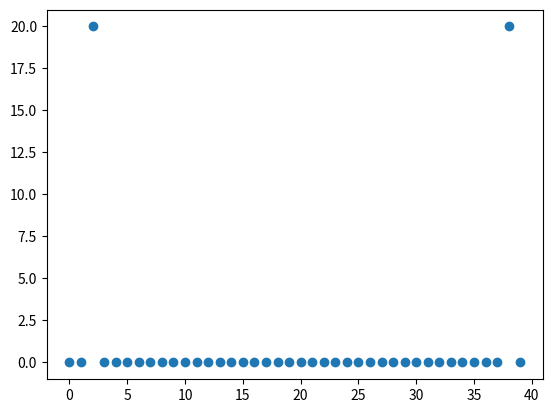

This figure's Python source:
import math
from math import pi
from math import sin
from math import cos
from matplotlib import pyplot as  plt

# para=10+10j
# print(abs(para))
# sum=0
# length=40
# for i in range(length):
#     basis=math.cos(math.pi*2*(2*i)/length)-math.sin(math.pi*2*(2*i)/length)*1j
#
#     sum+=(math.cos(math.pi*2*(2*i)/length+pi/6)*basis)
#     #print(sum)
#
# print(sum)
# print (math.atan(10/17.3))
# print (pi/6)
#DFT y=sin (2*pi*x)

plot_y=[]
N=40
K=40
sum=0
re=0
im=0
for k in range(K):      #频率
    for n in range(N):  #第几个点
        re=cos(2*pi*2*n/K+pi/4)*cos(2*pi*k*n/K)
        im=cos(2*pi*2*n/K+pi/4)*sin(2*pi*k*n/K)*(-1j)
        #basis=cos(2*pi*n*k/K)-sin(2*pi*n*k/K)*1j
        #basis=cos(2*pi*k*n/40)

        sum+=re
        sum+=im


    print ('X'+str(k),sum)
    plot_y.append(sum)
    sum=0

x=[i for i in range(len(plot_y))]
y=list(map(abs,plot_y))

plt.figure()
plt.scatter(x,y)
plt.savefig('40samples.png')



# sum=0
# re=0
# im=0
# N=400
# K=400
# for k in range(K):
#     for n in range(N):
#         re+=cos(2*pi*n)*cos(2*pi*k*n/40)
#         im+=cos(2*pi*n)*sin(2*pi*k*n/40)*1j*(-1)
#         sum=sum+re+im
#     print (' k= ',k,re,' ',im)
#     #print (k,'__',sum,abs(sum))
#     #sum = 0
#     re=0
#     im=0
#
#     #计算实部与虚部